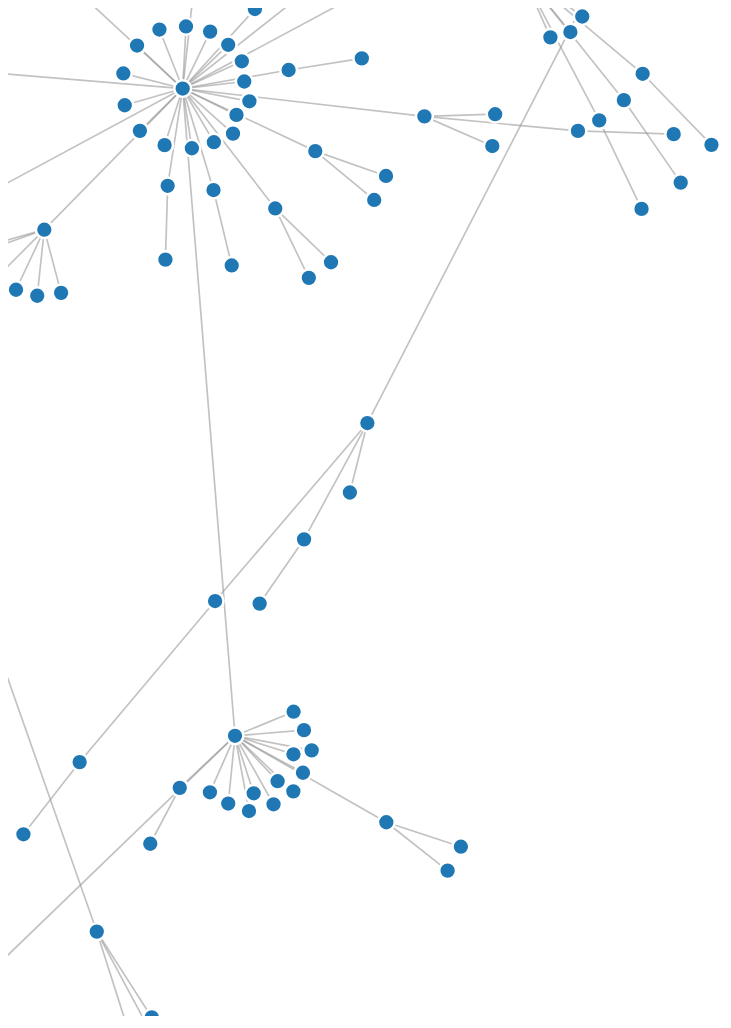
D3 v4 page, settled after 480 driven frames (8 s of simulated time); the page loaded 1 data file(s).


var width  = window.innerWidth;
var height = window.innerHeight;

var svg = d3.select("div#container")
   .append("div")
   .classed("svg-container", true) //container class to make it responsive
   .append("svg")
  .attr("preserveAspectRatio", "xMinYMin meet")
  .attr("viewBox", "0 0 600 400")
    .attr('width', "100%")
    .attr('height', "100%")
  .classed("svg-content-responsive", true); 

var color = d3.scaleOrdinal(d3.schemeCategory20);

var simulation = d3.forceSimulation()
    .force("link", d3.forceLink().id(function(d) { return d.id; }))
    .force("charge", d3.forceManyBody());
    //.force("center", d3.forceCenter(width / 2, height / 2));

d3.json("miserables.json", function(error, graph) {
  if (error) throw error;

  var link = svg.append("g")
      .attr("class", "links")
    .selectAll("line")
    .data(graph.links)
    .enter().append("line")

      .attr("stroke-width", function(d) { return Math.sqrt(d.value); });

  var node = svg.append("g")
      .attr("class", "nodes")
    .selectAll("circle")
    .data(graph.nodes)
    .enter().append("circle")
      .attr("r", 5)
      .attr("fill", function(d) { return color(d.group); })
      .call(d3.drag()
          .on("start", dragstarted)
          .on("drag", dragged)
          .on("end", dragended));

  node.append("title")
      .text(function(d) { return d.id; });

  simulation
      .nodes(graph.nodes)
      .on("tick", ticked);

  simulation.force("link")
      .links(graph.links);

  function ticked() {
    link
        .attr("x1", function(d) { return d.source.x; })
        .attr("y1", function(d) { return d.source.y; })
        .attr("x2", function(d) { return d.target.x; })
        .attr("y2", function(d) { return d.target.y; });

    node
        .attr("cx", function(d) { return d.x; })
        .attr("cy", function(d) { return d.y; });
  }
});

function dragstarted(d) {
  if (!d3.event.active) simulation.alphaTarget(0.3).restart();
  d.fx = d.x;
  d.fy = d.y;
}

function dragged(d) {
  d.fx = d3.event.x;
  d.fy = d3.event.y;
}

function dragended(d) {
  if (!d3.event.active) simulation.alphaTarget(0);
  d.fx = null;
  d.fy = null;
}



### data: miserables.json
{
 "nodes": [
  {
   "id": "GRPN"
  },
  {
   "id": "MCHI"
  },
  {
   "id": "AAXJ"
  },
  {
   "id": "MELI"
  },
  {
   "id": "IBKC"
  },
  {
   "id": "CHFC"
  },
  {
   "id": "BGCP"
  },
  {
   "id": "FITB"
  },
  "... 322 more items"
 ],
 "links": [
  {
   "source": "GRPN",
   "target": "MCHI",
   "value": 1
  },
  {
   "source": "MCHI",
   "target": "AAXJ",
   "value": 1
  },
  {
   "source": "MCHI",
   "target": "MELI",
   "value": 1
  },
  {
   "source": "AAXJ",
   "target": "VNQI",
   "value": 1
  },
  {
   "source": "IBKC",
   "target": "CHFC",
   "value": 1
  },
  {
   "source": "IBKC",
   "target": "BGCP",
   "value": 1
  },
  {
   "source": "IBKC",
   "target": "FITB",
   "value": 1
  },
  {
   "source": "IBKC",
   "target": "HBAN",
   "value": 1
  },
  "... 308 more items"
 ]
}